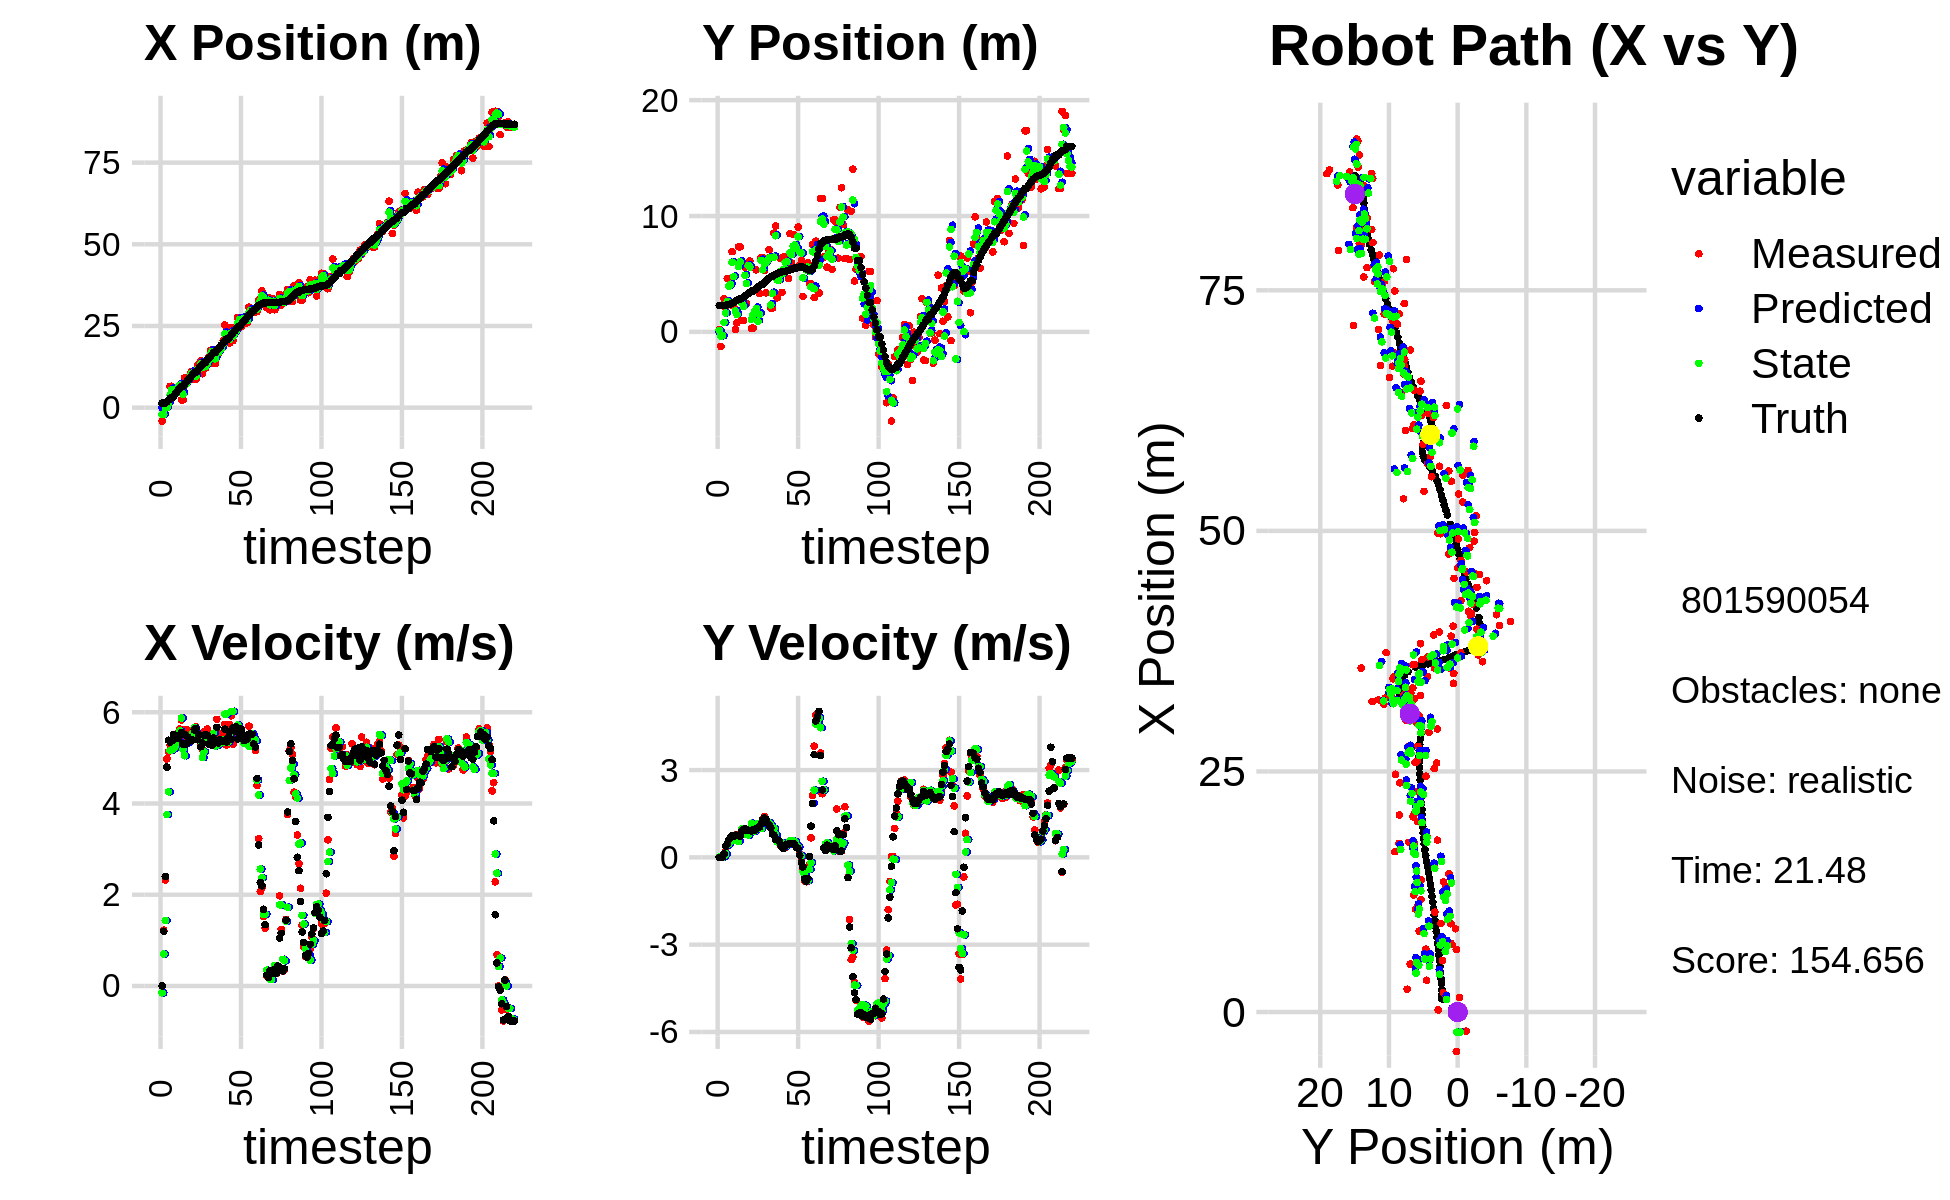

The data file committed next to this chart (first rows):
0.000000000000000000e+00, 0.000000000000000000e+00, 0.000000000000000000e+00, 0.000000000000000000e+00, 0.000000000000000000e+00, 0.000000000000000000e+00, 0.000000000000000000e+00, 0.000000000000000000e+00, 0.000000000000000000e+00, 0.000000000000000000e+00, 0.000000000000000000e+00, 0.000000000000000000e+00, 1.359320402114314597e+00, 2.274097919903676157e+00, 0.000000000000000000e+00, 0.000000000000000000e+00, 0.000000000000000000e+00, -1.093618848244659603e-04
-4.093631506273666787e+00, 2.018842695416848965e-01, 0.000000000000000000e+00, 0.000000000000000000e+00, 0.000000000000000000e+00, 0.000000000000000000e+00, 0.000000000000000000e+00, 0.000000000000000000e+00, -2.096310756051115387e+00, 1.259705051898405981e-01, -1.497373711381351225e-01, 6.129411744115268075e-03, 1.359320402114314597e+00, 2.274097919903676157e+00, 0.000000000000000000e+00, 0.000000000000000000e+00, 0.000000000000000000e+00, -3.899636794812977314e-04
-1.987415075536280273e+00, -1.258404970245373233e+00, 1.223999947025987245e+00, 2.713855330725110102e-04, -2.111284493164928833e+00, 1.265834463642521168e-01, -1.497373711381351225e-01, 6.129411744115268075e-03, -2.071222552044833076e+00, -3.663632774052118513e-01, 7.006281934768897601e-01, 1.013590317135388240e-03, 1.359320402114314597e+00, 2.274097919903676157e+00, 1.199999999999999956e+00, 0.000000000000000000e+00, 1.200000047683715820e+00, -2.217202127212658525e-04
1.508123174358517504e+00, -2.918757022608008400e-01, 2.322999897124465196e+00, 5.150560397819414771e-04, -2.001159732697144200e+00, -3.662619183734983075e-01, 7.006281934768897601e-01, 1.013590317135388240e-03, -1.202288176766208583e-01, -3.202773566244995762e-01, 1.436671808224907032e+00, 2.814093352462830773e-03, 1.420485258084423164e+00, 2.274099248867581746e+00, 2.399999999999999911e+00, 4.000000000000000083e-03, 2.400000095367431641e+00, -2.217202127212658525e-04
2.144384381461188760e-01, 2.842653350698427062e+00, 4.975916078919322416e+00, 2.887048911991290517e-02, 2.343836314586986158e-02, -3.199959472892532908e-01, 1.436671808224907032e+00, 2.814093352462830773e-03, 1.821054896117181576e-02, 8.115687389953667452e-01, 3.757574150053891948e+00, 4.166766474960043737e-02, 1.752222776591709552e+00, 2.276312070822664069e+00, 4.799000000000000377e+00, 1.189999999999999947e-01, 4.800000190734863281e+00, -5.801979918032884598e-03
1.996020078903497863e+00, 2.080763868979504050e+00, 5.129756112430182924e+00, 2.087017613650735126e-01, 3.939679639665610300e-01, 8.157355054703268049e-01, 3.757574150053891948e+00, 4.166766474960043737e-02, 1.311828896294478630e+00, 1.636443866200627761e+00, 4.255624649612661514e+00, 1.221447957943438689e-01, 2.335551023869730347e+00, 2.298364498022047453e+00, 5.386999999999999567e+00, 3.840000000000000080e-01, 5.401000022888183594e+00, -4.066211357712745667e-02
6.540007591397636766e+00, 4.616827732427703168e+00, 5.286282081964678525e+00, 4.452470421822091740e-01, 1.737391361255744782e+00, 1.648658345780062096e+00, 4.255624649612661514e+00, 1.221447957943438689e-01, 3.922335999100031501e+00, 2.625313885889579701e+00, 5.163818383308218074e+00, 4.210778592715067603e-01, 2.950571775140870212e+00, 2.347818618481372521e+00, 5.344000000000000306e+00, 4.799999999999999822e-01, 5.366000175476074219e+00, -8.402854949235916138e-02
6.540007591397636766e+00, 4.616827732427703168e+00, 5.275632813344975247e+00, 5.852891167489681079e-01, 4.438717837430853130e+00, 2.667421671816730289e+00, 5.163818383308218074e+00, 4.210778592715067603e-01, 5.523016459240169596e+00, 3.958955312336132515e+00, 5.171519754740992347e+00, 4.675116151155674915e-01, 2.950571775140870212e+00, 2.347818618481372521e+00, 5.371999999999999886e+00, 6.109999999999999876e-01, 5.407000064849853516e+00, -1.104901432991027832e-01
3.300938918881497930e+00, 4.517944260445880822e+00, 5.399238331131330781e+00, 6.808733279409396877e-01, 6.040168434714268564e+00, 4.005706473847689075e+00, 5.171519754740992347e+00, 4.675116151155674915e-01, 4.759264847438735124e+00, 4.106696691990728176e+00, 5.196227678283936058e+00, 6.605913682610605742e-01, 3.463957548312894374e+00, 2.402598543029905276e+00, 5.514000000000000234e+00, 6.780000000000000471e-01, 5.554999828338623047e+00, -1.254432797431945801e-01
4.982179582549422392e+00, 6.921051097878093472e+00, 5.363224417111035258e+00, 7.323892462656482749e-01, 5.278887615267128908e+00, 4.172755828816834267e+00, 5.196227678283936058e+00, 6.605913682610605742e-01, 5.144470457768242078e+00, 6.010438429832785978e+00, 5.244406476991356314e+00, 6.295834950600553981e-01, 4.094458341649859889e+00, 2.481191708545797070e+00, 5.416000000000000369e+00, 7.459999999999999964e-01, 5.467999935150146484e+00, -1.357181668281555176e-01
5.337933600053521133e+00, 2.202976061357807325e+00, 5.421681892854971707e+00, 7.403720609437176581e-01, 5.668911105467377531e+00, 6.073396779338791518e+00, 5.244406476991356314e+00, 6.295834950600553981e-01, 5.504470961689618136e+00, 4.766552970862394822e+00, 5.363117589089677395e+00, 5.758694260325936121e-01, 4.717180967784107892e+00, 2.565788253051031198e+00, 5.450000000000000178e+00, 7.229999999999999760e-01, 5.497000217437744141e+00, -1.357181668281555176e-01
6.493586182758661174e+00, 1.933539349157754605e-01, 5.549853837138388535e+00, 7.477441529594740510e-01, 6.040782720598586231e+00, 4.824139913465653962e+00, 5.363117589089677395e+00, 5.758694260325936121e-01, 6.295350728676852192e+00, 1.792132987734336602e+00, 5.378225335036889376e+00, 7.263625425372970401e-01, 5.342207670661283991e+00, 2.649828954197074093e+00, 5.424999999999999822e+00, 7.600000000000000089e-01, 5.478000164031982422e+00, -1.339257359504699707e-01
6.999493837244929573e+00, 7.813106017935897984e-01, 5.631389675636063963e+00, 7.861582831685333117e-01, 6.833173262180540775e+00, 1.864769241988066373e+00, 5.378225335036889376e+00, 7.263625425372970401e-01, 6.894623642380007134e+00, 1.494491175387756776e+00, 5.591232963355788677e+00, 7.330667188934886225e-01, 5.969507932557236884e+00, 2.737356706525062577e+00, 5.496999999999999886e+00, 7.600000000000000089e-01, 5.548999786376953125e+00, -1.387064456939697266e-01
2.368242978796020637e+00, 7.342181159313885708e+00, 5.829430505594348055e+00, 7.846423525640382479e-01, 7.453746938715585912e+00, 1.567797847277105694e+00, 5.591232963355788677e+00, 7.330667188934886225e-01, 4.872246474169295460e+00, 5.655090803103433039e+00, 5.872439619160544133e+00, 5.490442021426955588e-01, 6.499613523539561122e+00, 2.808896972599052244e+00, 5.559000000000000163e+00, 7.439999999999999947e-01, 5.607999801635742188e+00, -1.337960362434387207e-01
2.368242978796020637e+00, 7.342181159313885708e+00, 5.252431342475995635e+00, 7.233045541045683979e-01, 5.459490436085349785e+00, 5.709995223317702262e+00, 5.872439619160544133e+00, 5.490442021426955588e-01, 4.052338403604029970e+00, 6.056995173615576711e+00, 5.184056992960787369e+00, 7.796605536001737224e-01, 6.499613523539561122e+00, 2.808896972599052244e+00, 5.302999999999999936e+00, 7.289999999999999813e-01, 5.353000164031982422e+00, -1.368478089570999146e-01
9.174811363238534412e+00, 9.855546492650057999e-01, 5.608941629811504903e+00, 9.082398439160808135e-01, 4.570744102900108352e+00, 6.134961228975593706e+00, 5.184056992960787369e+00, 7.796605536001737224e-01, 6.970045622119164896e+00, 2.529841056209777062e+00, 5.046788024529766936e+00, 9.730014675640406008e-01, 7.118126631151328709e+00, 2.893967821346015157e+00, 5.509000000000000341e+00, 8.910000000000000142e-01, 5.580999851226806641e+00, -1.605337262153625488e-01
7.148959279169767811e+00, 9.915392532423620287e-01, 5.407435406253711996e+00, 9.770701456334008883e-01, 7.474724424572141146e+00, 2.627141202966181144e+00, 5.046788024529766936e+00, 9.730014675640406008e-01, 7.301871300927083475e+00, 2.186413852809110381e+00, 5.315403422634073394e+00, 8.999055891981365685e-01, 7.747030973778922025e+00, 2.994242204809217434e+00, 5.306000000000000050e+00, 9.579999999999999627e-01, 5.392000198364257812e+00, -1.787613183259963989e-01
8.408336379000227012e+00, 5.592724276908898950e+00, 5.610013849471192415e+00, 9.859826259241292190e-01, 7.833411643190490992e+00, 2.276404411728924160e+00, 5.315403422634073394e+00, 8.999055891981365685e-01, 8.157658194779690675e+00, 4.883360180349149537e+00, 5.340903232496511777e+00, 7.843422749560846619e-01, 8.359083890763006508e+00, 3.103872729681983689e+00, 5.453999999999999737e+00, 9.839999999999999858e-01, 5.541999816894531250e+00, -1.739772111177444458e-01
9.206847012485612325e+00, 2.440968884530402949e+00, 5.452428874167705608e+00, 9.582864291009133284e-01, 8.691748518029342563e+00, 4.961794407844758226e+00, 5.340903232496511777e+00, 7.843422749560846619e-01, 8.927875764217452215e+00, 4.169666919907751179e+00, 5.460995225599146075e+00, 8.219102863268922254e-01, 8.879593610530225334e+00, 3.196060015803409371e+00, 5.363999999999999879e+00, 9.180000000000000382e-01, 5.441999912261962891e+00, -1.739772111177444458e-01
1.091356480137302576e+01, 5.907761647379790482e+00, 5.414606284829153182e+00, 9.306311402557997381e-01, 9.473975286777367444e+00, 4.251857948540440191e+00, 5.460995225599146075e+00, 8.219102863268922254e-01, 1.020034276368036785e+01, 5.724907208473291043e+00, 5.390137061254292483e+00, 7.658390874768105094e-01, 9.496622800604312076e+00, 3.301956964748662404e+00, 5.394000000000000128e+00, 9.330000000000000515e-01, 5.473999977111816406e+00, -1.702111512422561646e-01
1.068726301162735659e+01, 6.120417906972525302e+00, 5.580662147047749322e+00, 9.621747295869564898e-01, 1.073935646980579683e+01, 5.801491117220971994e+00, 5.390137061254292483e+00, 7.658390874768105094e-01, 1.070525851851116705e+01, 5.580638598473541379e+00, 5.539145707706716770e+00, 9.661278296758901707e-01, 1.011586260812284443e+01, 3.408736779225830293e+00, 5.389999999999999680e+00, 9.280000000000000471e-01, 5.468999862670898438e+00, -1.707337498664855957e-01
8.654141426404908799e+00, 3.147798309826113083e-01, 5.615959525269920150e+00, 9.086919644485368375e-01, 1.125917308928183935e+01, 5.677251381441130285e+00, 5.539145707706716770e+00, 9.661278296758901707e-01, 9.946261203724123590e+00, 1.092724902622494554e+00, 5.665248187028531390e+00, 1.173812699000853943e+00, 1.075286936749125744e+01, 3.513343168345883338e+00, 5.615000000000000213e+00, 9.090000000000000302e-01, 5.688000202178955078e+00, -1.604149937629699707e-01
8.654141426404908799e+00, 3.147798309826113083e-01, 5.677373711740701268e+00, 9.481372370592573429e-01, 1.051278602242697602e+01, 1.210106172522579904e+00, 5.665248187028531390e+00, 1.173812699000853943e+00, 9.636226417601243099e+00, 1.496594370393764084e+00, 5.564046490380335719e+00, 9.114020400856347459e-01, 1.075286936749125744e+01, 3.513343168345883338e+00, 5.647999999999999687e+00, 9.429999999999999494e-01, 5.725999832153320312e+00, -1.654756963253021240e-01
1.302173721776203230e+01, 1.699747516764104960e+00, 5.434524996480602610e+00, 9.445590453251616614e-01, 1.019263106663927587e+01, 1.587734574402327681e+00, 5.564046490380335719e+00, 9.114020400856347459e-01, 1.161212140139475402e+01, 1.762942252692491163e+00, 5.419524583601030621e+00, 9.084442152404238469e-01, 1.140213656439958179e+01, 3.620641901172453991e+00, 5.397999999999999687e+00, 9.220000000000000417e-01, 5.475999832153320312e+00, -1.720879822969436646e-01
1.168418595185159958e+01, 5.354179573976375117e+00, 5.485756968769083919e+00, 9.534635260049398875e-01, 1.215407385975485788e+01, 1.853786674216533648e+00, 5.419524583601030621e+00, 9.084442152404238469e-01, 1.192933382453049695e+01, 2.026383798234755229e+00, 5.444379872479998106e+00, 1.141710074465674296e+00, 1.202420115452101967e+01, 3.728237583025524771e+00, 5.506999999999999673e+00, 9.949999999999999956e-01, 5.597000122070312500e+00, -1.720879822969436646e-01
1.437795615180740860e+01, 1.270270539719835279e+00, 5.328157480345435459e+00, 9.880791856136158513e-01, 1.247377181177849614e+01, 2.140554805681322836e+00, 5.444379872479998106e+00, 1.141710074465674296e+00, 1.342552038005508130e+01, 9.005836184974362890e-01, 5.342194393539199559e+00, 1.168130039919943020e+00, 1.264676737820584052e+01, 3.843071652484264522e+00, 5.243000000000000327e+00, 1.012999999999999901e+00, 5.340000152587890625e+00, -1.833618283271789551e-01
1.037800383591279818e+01, 3.315582527579107541e+00, 5.186637743432203074e+00, 1.009675230862072226e+00, 1.395973981940900188e+01, 1.017396622489430635e+00, 5.342194393539199559e+00, 1.168130039919943020e+00, 1.227572703499992812e+01, 1.514502081415493473e+00, 5.005024125431005722e+00, 1.137343467707039979e+00, 1.325340151785881382e+01, 3.960935546134111807e+00, 5.330000000000000071e+00, 1.040999999999999925e+00, 5.431000232696533203e+00, -1.922639459371566772e-01
1.215291655105269442e+01, 6.390328718958321552e+00, 5.573765577316166286e+00, 1.139236483285479551e+00, 1.277622944754302914e+01, 1.628236428186197404e+00, 5.005024125431005722e+00, 1.137343467707039979e+00, 1.251480428025998748e+01, 6.177346308748523640e+00, 5.131612120669471366e+00, 9.871712262481251443e-01, 1.387824892979637248e+01, 4.088116241532665285e+00, 5.491999999999999993e+00, 1.137999999999999901e+00, 5.609000205993652344e+00, -2.016156315803527832e-01
1.215291655105269442e+01, 6.390328718958321552e+00, 5.516808491023092564e+00, 1.247061196109606529e+00, 1.302796549232693479e+01, 6.276063431373335888e+00, 5.131612120669471366e+00, 9.871712262481251443e-01, 1.259785659480238529e+01, 5.363799200963466518e+00, 5.386746254643430376e+00, 1.244210224477800164e+00, 1.387824892979637248e+01, 4.088116241532665285e+00, 5.508000000000000007e+00, 1.294999999999999929e+00, 5.657999992370605469e+00, -2.223113179206848145e-01
1.372904014561303399e+01, 5.298867180046285874e+00, 5.632816980981472987e+00, 1.399209672443919139e+00, 1.313653122026672904e+01, 5.488220223411246934e+00, 5.386746254643430376e+00, 1.244210224477800164e+00, 1.345847022649745739e+01, 5.899115228045508807e+00, 5.404610798637477842e+00, 1.262113959360805060e+00, 1.451166224508002323e+01, 4.232626272994226113e+00, 5.493999999999999773e+00, 1.352000000000000091e+00, 5.657999992370605469e+00, -2.434752136468887329e-01
1.538961970776448140e+01, 3.371660186028686557e+00, 5.401560586269571473e+00, 1.313630238121193061e+00, 1.399893130636120553e+01, 6.025326623981589691e+00, 5.404610798637477842e+00, 1.262113959360805060e+00, 1.465626608492746996e+01, 5.960852812820198743e+00, 5.484821539639066934e+00, 1.196290378442500968e+00, 1.513947939900728024e+01, 4.388585998809492850e+00, 5.306000000000000050e+00, 1.312999999999999945e+00, 5.466000080108642578e+00, -2.385633736848831177e-01
1.756919741676358981e+01, 6.356812430417071447e+00, 5.295958974190908997e+00, 1.157609426812740594e+00, 1.520474823889137639e+01, 6.080481850664448906e+00, 5.484821539639066934e+00, 1.196290378442500968e+00, 1.638064824378733420e+01, 6.173357339754382167e+00, 5.350376649455045097e+00, 1.187747785809411205e+00, 1.564848208424852416e+01, 4.511860086403580716e+00, 5.373999999999999666e+00, 1.173999999999999932e+00, 5.500000000000000000e+00, -2.151988297700881958e-01
1.762913250927487496e+01, 7.098801328541027189e+00, 5.318428224101793056e+00, 1.162520834857442287e+00, 1.691568590873283995e+01, 6.292132118335323376e+00, 5.350376649455045097e+00, 1.187747785809411205e+00, 1.725428080881546222e+01, 6.373576232344481340e+00, 5.367290701624444438e+00, 1.190970879667789806e+00, 1.626166033767936270e+01, 4.645150853171257310e+00, 5.278999999999999915e+00, 1.104999999999999982e+00, 5.393000125885009766e+00, -2.151988297700881958e-01
1.352798271219697135e+01, 2.041698647579541781e+00, 5.303168774035448507e+00, 1.059653184573061457e+00, 1.779100987897790631e+01, 6.492673320311260099e+00, 5.367290701624444438e+00, 1.190970879667789806e+00, 1.563485426930188105e+01, 2.327249875435160931e+00, 5.538383036130317905e+00, 1.117194316876934490e+00, 1.687680888216673125e+01, 4.766531182727853810e+00, 5.434000000000000163e+00, 1.014000000000000012e+00, 5.527999877929687500e+00, -1.972177624702453613e-01
1.352798271219697135e+01, 2.041698647579541781e+00, 5.387975421300479795e+00, 9.022681976723851971e-01, 1.618869257291491337e+01, 2.438969307122854424e+00, 5.538383036130317905e+00, 1.117194316876934490e+00, 1.493675485802058134e+01, 3.337367187977900329e+00, 5.260485052591178601e+00, 9.537785140187670097e-01, 1.687680888216673125e+01, 4.766531182727853810e+00, 5.370000000000000107e+00, 8.000000000000000444e-01, 5.428999900817871094e+00, -1.659200787544250488e-01
1.753464673433500209e+01, 8.517691327864515216e+00, 5.844917161058229560e+00, 7.820169088797458423e-01, 1.546280336327969884e+01, 3.432745039379776930e+00, 5.260485052591178601e+00, 9.537785140187670097e-01, 1.655993346922164378e+01, 6.448428099663446211e+00, 5.274843020791904813e+00, 9.950120932971260324e-01, 1.749565959008187832e+01, 4.868203831617787358e+00, 5.669999999999999929e+00, 7.580000000000000071e-01, 5.719999790191650391e+00, -1.330044716596603394e-01
1.666437351681864243e+01, 9.135298683138486808e+00, 5.346021613731380739e+00, 6.298736354643715840e-01, 1.708741777130083506e+01, 6.547929308993158948e+00, 5.274843020791904813e+00, 9.950120932971260324e-01, 1.688447620496774704e+01, 8.293497984102737419e+00, 5.306451897420980224e+00, 7.783231090605216007e-01, 1.803346514743635964e+01, 4.940390540933053742e+00, 5.323999999999999844e+00, 6.199999999999999956e-01, 5.360000133514404297e+00, -1.172803118824958801e-01
1.786073911161467365e+01, 2.942715837531075795e+00, 5.522479898711193158e+00, 6.184387997091885802e-01, 1.741512139470984621e+01, 8.371330295008789335e+00, 5.306451897420980224e+00, 7.783231090605216007e-01, 1.765899543656502502e+01, 4.483182892682117782e+00, 5.325477624746416616e+00, 5.289132410270639406e-01, 1.865134882905682545e+01, 5.013200714189656182e+00, 5.400000000000000355e+00, 6.029999999999999805e-01, 5.434000015258789062e+00, -1.115210652351379395e-01
1.816036713149828685e+01, 4.426276279587399998e+00, 5.420185466940012908e+00, 5.398136668086990220e-01, 1.819154319903966766e+01, 4.536074216784824031e+00, 5.325477624746416616e+00, 5.289132410270639406e-01, 1.817301846146490263e+01, 4.475135108663941708e+00, 5.399100725429791581e+00, 5.351847423468698572e-01, 1.927088427530364712e+01, 5.082510186886242565e+00, 5.383000000000000007e+00, 5.779999999999999583e-01, 5.414000034332275391e+00, -9.926587343215942383e-02
2.059592205322493896e+01, 6.322573496077108501e+00, 5.549327647005366515e+00, 4.038070200977643687e-01, 1.871292853400788303e+01, 4.528653582898628294e+00, 5.399100725429791581e+00, 5.351847423468698572e-01, 1.967531900141057122e+01, 5.187848494314160064e+00, 5.345122224868230632e+00, 5.161632527428573480e-01, 1.988795924156980632e+01, 5.142127945081855778e+00, 5.360999999999999766e+00, 4.299999999999999933e-01, 5.377999782562255859e+00, -7.263880968093872070e-02
2.529753422741341140e+01, 3.412687255779440765e+00, 5.733839737808700932e+00, 4.172333813254185952e-01, 2.020983122389739606e+01, 5.239464819588445899e+00, 5.345122224868230632e+00, 5.161632527428573480e-01, 2.260115329356706226e+01, 5.003519703719708112e+00, 5.956884157953656889e+00, 5.042761057336005992e-01, 2.051917338404825841e+01, 5.187422706141765261e+00, 5.629999999999999893e+00, 3.479999999999999760e-01, 5.640999794006347656e+00, -7.263880968093872070e-02
2.029299271134786764e+01, 6.489827229483241311e+00, 5.277761139641869548e+00, 3.124231884908760248e-01, 2.319684170936242751e+01, 5.053947314293067983e+00, 5.956884157953656889e+00, 5.042761057336005992e-01, 2.167362212146348099e+01, 5.377342396001043134e+00, 5.961168103669895579e+00, 4.246349543758255463e-01, 2.104149317780559514e+01, 5.217971278526595036e+00, 5.344000000000000306e+00, 3.019999999999999907e-01, 5.352000236511230469e+00, -5.912715941667556763e-02
2.029299271134786764e+01, 6.489827229483241311e+00, 5.338115923350295944e+00, 3.410559250566296829e-01, 2.226973893183047082e+01, 5.419805891438625345e+00, 5.961168103669895579e+00, 4.246349543758255463e-01, 2.135902954243625373e+01, 5.998166074539609482e+00, 5.347377056208923563e+00, 3.777540508071374203e-01, 2.104149317780559514e+01, 5.217971278526595036e+00, 5.442999999999999616e+00, 3.780000000000000027e-01, 5.455999851226806641e+00, -6.380397081375122070e-02
1.980724668477553863e+01, 5.839325740055828717e+00, 5.726764925042488130e+00, 4.446335696362196388e-01, 2.189376724805714503e+01, 6.035941479620323236e+00, 5.347377056208923563e+00, 3.777540508071374203e-01, 2.087562474008156599e+01, 6.060860271243906361e+00, 5.503433781308959993e+00, 4.194107447738731342e-01, 2.166250681848216786e+01, 5.258627129967099911e+00, 5.578000000000000291e+00, 4.490000000000000102e-01, 5.596000194549560547e+00, -7.748586684465408325e-02
2.450388789196760442e+01, 4.608647061533874378e+00, 5.921962465557399469e+00, 4.996074981289822525e-01, 2.142596811821246305e+01, 6.102801345721293735e+00, 5.503433781308959993e+00, 4.194107447738731342e-01, 2.286582405325071932e+01, 5.361572474463495830e+00, 6.019590480564355417e+00, 4.723669797129136372e-01, 2.230105471621958202e+01, 5.308446838432921311e+00, 5.410000000000000142e+00, 4.550000000000000155e-01, 5.428999900817871094e+00, -8.416588604450225830e-02
2.047786569610983776e+01, 8.477149917426837433e+00, 5.300896543048095211e+00, 4.504416348183596930e-01, 2.346778310130715539e+01, 5.408809172434787094e+00, 6.019590480564355417e+00, 4.723669797129136372e-01, 2.189845443776003009e+01, 6.837423799458800744e+00, 6.020472918297231857e+00, 5.624748757417677991e-01, 2.292706942539068038e+01, 5.361189557071698530e+00, 5.658999999999999808e+00, 4.789999999999999813e-01, 5.679999828338623047e+00, -8.477097004652023315e-02
2.291277408637425239e+01, 5.932048513225635311e+00, 5.468975195720726212e+00, 4.684331239396549162e-01, 2.250050172958975381e+01, 6.893671287032977268e+00, 6.020472918297231857e+00, 5.624748757417677991e-01, 2.271695493582628345e+01, 6.655328801196954025e+00, 5.605528485818179085e+00, 5.577960520834642777e-01, 2.346812033652692620e+01, 5.407293034724119707e+00, 5.588000000000000078e+00, 4.789999999999999813e-01, 5.609000205993652344e+00, -8.544427156448364258e-02
2.381714159289921184e+01, 8.397899820595222664e+00, 5.644333240648823136e+00, 4.834530342252040813e-01, 2.327750778440810109e+01, 6.711108406405300819e+00, 5.605528485818179085e+00, 5.577960520834642777e-01, 2.355277337418790751e+01, 7.415152918783324942e+00, 5.589331861607890417e+00, 5.594690225414677975e-01, 2.411432337750743926e+01, 5.462230636246288462e+00, 5.682000000000000384e+00, 4.719999999999999751e-01, 5.702000141143798828e+00, -8.544427156448364258e-02
2.757964396516971917e+01, 7.135777188344549771e+00, 5.492804407535485822e+00, 4.474622491653175715e-01, 2.411170656034869708e+01, 7.471099821037471500e+00, 5.589331861607890417e+00, 5.594690225414677975e-01, 2.575625250083760065e+01, 7.497273310482693631e+00, 5.718232507135053488e+00, 5.414184452075170295e-01, 2.475195956207884862e+01, 5.514007999127149340e+00, 5.415000000000000036e+00, 4.279999999999999916e-01, 5.431000232696533203e+00, -8.128385990858078003e-02
2.757964396516971917e+01, 7.135777188344549771e+00, 5.550934181714692883e+00, 3.954179398246171484e-01, 2.632807575155110769e+01, 7.551415155003445179e+00, 5.718232507135053488e+00, 5.414184452075170295e-01, 2.694405784797372760e+01, 7.199182024067405372e+00, 5.635260087189472245e+00, 4.122647779137308399e-01, 2.475195956207884862e+01, 5.514007999127149340e+00, 5.496000000000000441e+00, 3.439999999999999725e-01, 5.506999969482421875e+00, -7.111436128616333008e-02
2.470801955429675800e+01, 9.045671416292146105e+00, 5.616846796555977406e+00, 3.027491767434761227e-01, 2.750758385669267625e+01, 7.240408501858778045e+00, 5.635260087189472245e+00, 4.122647779137308399e-01, 2.618367955368727706e+01, 8.202245174138322881e+00, 5.454451851536982865e+00, 3.504934239912849692e-01, 2.537846446017408297e+01, 5.557635261166090856e+00, 5.631000000000000227e+00, 3.049999999999999933e-01, 5.638999938964843750e+00, -5.384809523820877075e-02
2.761498308218157050e+01, 5.795215709556162942e+00, 5.453749238517501929e+00, 1.168050127470253996e-01, 2.672912473884097651e+01, 8.237294516537451372e+00, 5.454451851536982865e+00, 3.504934239912849692e-01, 2.717534103828602454e+01, 6.866759527064837165e+00, 5.416503155090776289e+00, 7.556005506241170178e-02, 2.602344107617539848e+01, 5.589834167327282444e+00, 5.517999999999999794e+00, 7.199999999999999456e-02, 5.518000125885009766e+00, -2.141410484910011292e-02
2.593399506850298053e+01, 6.186800553415767290e+00, 5.423242869845282144e+00, -1.380718803580535947e-01, 2.771699135379510182e+01, 6.874315532571078080e+00, 5.416503155090776289e+00, 7.556005506241170178e-02, 2.687309313292897883e+01, 6.803145422075386861e+00, 5.316064529421609564e+00, 4.895548829709070460e-02, 2.655163454999552997e+01, 5.596696569433773583e+00, 5.376000000000000334e+00, -1.789999999999999925e-01, 5.379000186920166016e+00, 2.545378543436527252e-02
2.588391697385999279e+01, 3.058555079903898299e+00, 5.383462812958897281e+00, -4.590597155021303166e-01, 2.740469958587113908e+01, 6.808040970905095968e+00, 5.316064529421609564e+00, 4.895548829709070460e-02, 2.664443244939802824e+01, 4.659734644246341873e+00, 5.392894444360940120e+00, -4.879333037720101629e-01, 2.717096686374953052e+01, 5.578371716472910968e+00, 5.493000000000000327e+00, -3.290000000000000147e-01, 5.502999782562255859e+00, 8.506641536951065063e-02
2.606746470912767322e+01, 5.901885254967829120e+00, 5.406839801151179792e+00, -7.951792454994914827e-01, 2.718372189383412163e+01, 4.610941313869140856e+00, 5.392894444360940120e+00, -4.879333037720101629e-01, 2.665501414614736220e+01, 5.522684499664783253e+00, 5.337763803053308109e+00, -5.779235242141013140e-01, 2.779863619831264288e+01, 5.519832088333551212e+00, 5.413999999999999702e+00, -7.369999999999999885e-01, 5.464000225067138672e+00, 1.460223495960235596e-01
3.076748228118640327e+01, 5.624176486518551066e+00, 5.696721344719206215e+00, -8.378118729817358723e-01, 2.718879052645269212e+01, 5.464892147243372911e+00, 5.337763803053308109e+00, -5.779235242141013140e-01, 2.902267582480454067e+01, 5.344697993654419221e+00, 5.248347830424878069e+00, -7.853157876031715556e-01, 2.842636561368443182e+01, 5.427794649039126895e+00, 5.519999999999999574e+00, -8.229999999999999538e-01, 5.580999851226806641e+00, 1.460223495960235596e-01
3.003967785873580709e+01, 5.967183782606077180e+00, 5.498515696903687022e+00, -7.830964367105001100e-01, 2.954751060784702688e+01, 5.266166414894102310e+00, 5.248347830424878069e+00, -7.853157876031715556e-01, 2.977081109837913786e+01, 5.598536527305808086e+00, 5.476859909049160535e+00, -8.020800895103473716e-01, 2.895534777671095128e+01, 5.355391695168552069e+00, 5.522999999999999687e+00, -7.259999999999999787e-01, 5.571000099182128906e+00, 1.414682418107986450e-01
2.908343935053660800e+01, 4.176603747783373066e+00, 5.460716818157876240e+00, -2.620322791327800993e-01, 3.031849708928405462e+01, 5.518328518354773671e+00, 5.476859909049160535e+00, -8.020800895103473716e-01, 2.969494835242335995e+01, 5.250688780117795496e+00, 5.526738086151555152e+00, -4.065248816636182760e-01, 2.959022116640246480e+01, 5.333896114197909100e+00, 5.516000000000000014e+00, 2.699999999999999969e-02, 5.515999794006347656e+00, 4.794818162918090820e-02
2.908343935053660800e+01, 4.176603747783373066e+00, 5.484155554597651694e+00, 6.705698373665864853e-01, 3.024762216103851387e+01, 5.210036291951433363e+00, 5.526738086151555152e+00, -4.065248816636182760e-01, 2.969839164616897165e+01, 3.888804333053869300e+00, 5.423729888213974171e+00, -1.805791500770091984e-01, 2.959022116640246480e+01, 5.333896114197909100e+00, 5.301999999999999602e+00, 1.072999999999999954e+00, 5.408999919891357422e+00, -1.216700747609138489e-01
3.032347748453271308e+01, 7.534073068298030584e+00, 5.163021863591957583e+00, 2.121774438061035717e+00, 3.024076463499037004e+01, 3.870746418046168369e+00, 5.423729888213974171e+00, -1.805791500770091984e-01, 3.025986513531144340e+01, 6.909843775339777672e+00, 5.374166186986176541e+00, 1.856434179121158490e+00, 3.020542788478416796e+01, 5.423612072239128779e+00, 5.238000000000000433e+00, 1.846999999999999975e+00, 5.553999900817871094e+00, -3.899153172969818115e-01
2.942690181760495349e+01, 2.957640363586530707e+00, 4.394272284827188457e+00, 3.819169464389867485e+00, 3.079728175401006141e+01, 7.095487193251893920e+00, 5.374166186986176541e+00, 1.856434179121158490e+00, 3.018628227216355953e+01, 3.723930350301103864e+00, 4.512187610804162752e+00, 2.308256994667440054e+00, 3.079005074479798765e+01, 5.683492853299067171e+00, 4.548000000000000043e+00, 3.531000000000000139e+00, 5.757999897003173828e+00, -7.154925465583801270e-01
... 160 more rows
